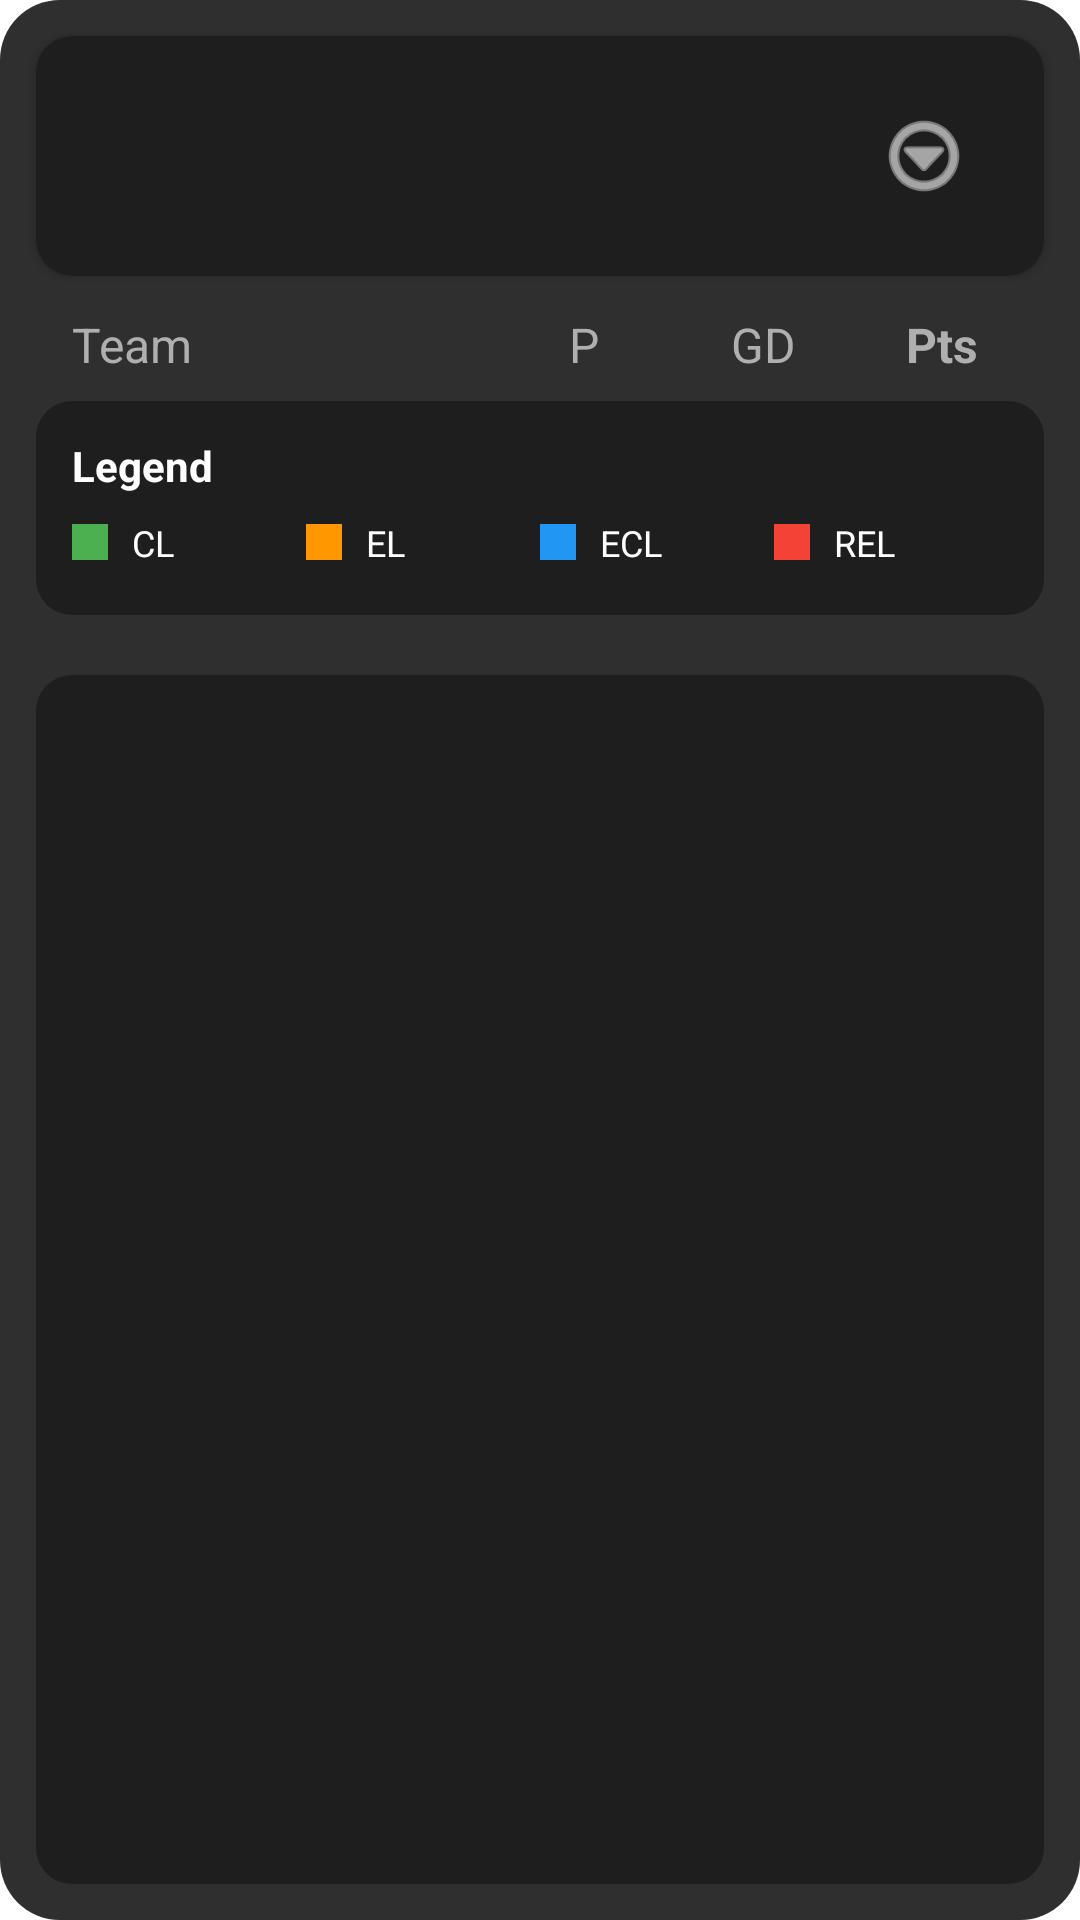

Write the Android layout XML for this screen, with the resource values it uses.
<!-- AndroidManifest.xml: application theme Theme.FootyXApp -->
<!-- res/layout/fragment_leagues.xml -->
<?xml version="1.0" encoding="utf-8"?>
<LinearLayout xmlns:android="http://schemas.android.com/apk/res/android"
    xmlns:app="http://schemas.android.com/apk/res-auto"
    xmlns:tools="http://schemas.android.com/tools"
    android:layout_width="match_parent"
    android:layout_height="match_parent"
    android:background="@drawable/black_background"
    android:orientation="vertical"
    android:visibility="visible"
    tools:context=".ui.leagues.Leagues">

    
    <androidx.recyclerview.widget.RecyclerView
        android:id="@+id/recycler_search_results"
        android:layout_width="match_parent"
        android:layout_height="0dp"
        android:layout_weight="1"
        android:visibility="gone"
        app:layoutManager="androidx.recyclerview.widget.LinearLayoutManager"
        tools:listitem="@layout/item_league_search" />

    

    
    <ProgressBar
        android:id="@+id/progress_search"
        android:layout_width="wrap_content"
        android:layout_height="wrap_content"
        android:layout_gravity="center"
        android:layout_marginTop="32dp"
        android:visibility="gone" />

    
    <androidx.cardview.widget.CardView
        android:id="@+id/league_header_card"
        android:layout_width="match_parent"
        android:layout_height="wrap_content"
        android:layout_margin="12dp"
        android:visibility="visible"
        app:cardBackgroundColor="#1E1E1E"
        app:cardCornerRadius="12dp">

        <LinearLayout
            android:layout_width="match_parent"
            android:layout_height="wrap_content"
            android:gravity="center_vertical"
            android:orientation="horizontal"
            android:padding="16dp">

            <ImageView
                android:id="@+id/league_logo"
                android:layout_width="48dp"
                android:layout_height="48dp"
                tools:src="@tools:sample/avatars" />

            <TextView
                android:id="@+id/league_name"
                android:layout_width="0dp"
                android:layout_height="wrap_content"
                android:layout_marginStart="16dp"
                android:layout_weight="1"
                android:textColor="@android:color/white"
                android:textSize="20sp"
                android:textStyle="bold"
                tools:text="Ligue 1 - 2023" />

            <ImageButton
                android:id="@+id/btn_toggle_season"
                android:layout_width="wrap_content"
                android:layout_height="wrap_content"
                android:layout_marginStart="8dp"
                android:background="?android:attr/selectableItemBackground"
                android:contentDescription="Toggle season selection"
                android:padding="8dp"
                android:src="@android:drawable/ic_menu_more"
                app:tint="@android:color/white" />
        </LinearLayout>
    </androidx.cardview.widget.CardView>

    
    <androidx.cardview.widget.CardView
        android:id="@+id/season_selection_card"
        android:layout_width="match_parent"
        android:layout_height="wrap_content"
        android:layout_margin="12dp"
        android:visibility="gone"
        app:cardBackgroundColor="#1E1E1E"
        app:cardCornerRadius="12dp">

        <LinearLayout
            android:layout_width="match_parent"
            android:layout_height="wrap_content"
            android:orientation="vertical"
            android:padding="16dp">

            <TextView
                android:layout_width="wrap_content"
                android:layout_height="wrap_content"
                android:layout_marginBottom="12dp"
                android:text="@string/leagues_select_season"
                android:textColor="@android:color/white"
                android:textSize="18sp"
                android:textStyle="bold" />

            <androidx.recyclerview.widget.RecyclerView
                android:id="@+id/recycler_seasons"
                android:layout_width="match_parent"
                android:layout_height="wrap_content"
                android:orientation="horizontal"
                app:layoutManager="androidx.recyclerview.widget.LinearLayoutManager"
                tools:listitem="@layout/item_season" />
        </LinearLayout>
    </androidx.cardview.widget.CardView>

    <ProgressBar
        android:id="@+id/progress_standings"
        android:layout_width="wrap_content"
        android:layout_height="wrap_content"
        android:layout_gravity="center"
        android:layout_marginTop="32dp"
        android:visibility="gone" />

    
    <LinearLayout
        android:id="@+id/standings_header"
        android:layout_width="match_parent"
        android:layout_height="wrap_content"
        android:orientation="horizontal"
        android:paddingStart="16dp"
        android:paddingEnd="16dp"
        android:paddingBottom="8dp"
        android:visibility="visible">

        <TextView
            style="@style/Widget.AppCompat.TextView.SpinnerItem"
            android:layout_width="0dp"
            android:layout_height="wrap_content"
            android:layout_weight="2.5"
            android:text="@string/leagues_column_team"
            android:textColor="#AFAFAF" />

        <TextView
            style="@style/Widget.AppCompat.TextView.SpinnerItem"
            android:layout_width="0dp"
            android:layout_height="wrap_content"
            android:layout_weight="1"
            android:gravity="center"
            android:text="@string/leagues_column_played"
            android:textColor="#AFAFAF" />

        <TextView
            style="@style/Widget.AppCompat.TextView.SpinnerItem"
            android:layout_width="0dp"
            android:layout_height="wrap_content"
            android:layout_weight="1"
            android:gravity="center"
            android:text="@string/leagues_column_goal_difference"
            android:textColor="#AFAFAF" />

        <TextView
            style="@style/Widget.AppCompat.TextView.SpinnerItem"
            android:layout_width="0dp"
            android:layout_height="wrap_content"
            android:layout_weight="1"
            android:gravity="center"
            android:text="@string/leagues_column_points"
            android:textColor="#AFAFAF"
            android:textStyle="bold" />
    </LinearLayout>

    
    <include
        android:id="@+id/standings_legend"
        layout="@layout/item_standings_legend"
        android:layout_width="match_parent"
        android:layout_height="wrap_content"
        android:layout_marginStart="12dp"
        android:layout_marginEnd="12dp"
        android:layout_marginBottom="8dp"
        android:visibility="visible" />

    
    <androidx.recyclerview.widget.RecyclerView
        android:id="@+id/standings_recycler_view"
        android:layout_width="match_parent"
        android:layout_height="0dp"
        android:layout_margin="12dp"
        android:layout_weight="1"
        android:background="@drawable/item_background"
        android:visibility="visible"
        app:layoutManager="androidx.recyclerview.widget.LinearLayoutManager"
        tools:listitem="@layout/item_standing_row" />

</LinearLayout>
<!-- res/layout/item_league_search.xml (included above) -->
<?xml version="1.0" encoding="utf-8"?>
<androidx.cardview.widget.CardView xmlns:android="http://schemas.android.com/apk/res/android"
    xmlns:app="http://schemas.android.com/apk/res-auto"
    xmlns:tools="http://schemas.android.com/tools"
    android:layout_width="match_parent"
    android:layout_height="wrap_content"
    android:layout_margin="8dp"
    app:cardBackgroundColor="#1E1E1E"
    app:cardCornerRadius="8dp"
    app:cardElevation="2dp">

    <LinearLayout
        android:layout_width="match_parent"
        android:layout_height="wrap_content"
        android:gravity="center_vertical"
        android:orientation="horizontal"
        android:padding="12dp">

        <ImageView
            android:id="@+id/imgLeagueLogo"
            android:layout_width="48dp"
            android:layout_height="48dp"
            android:contentDescription="League Logo"
            tools:src="@tools:sample/avatars" />

        <LinearLayout
            android:layout_width="0dp"
            android:layout_height="wrap_content"
            android:layout_marginStart="12dp"
            android:layout_weight="1"
            android:orientation="vertical">

            <TextView
                android:id="@+id/txtLeagueName"
                android:layout_width="wrap_content"
                android:layout_height="wrap_content"
                android:textColor="@android:color/white"
                android:textSize="16sp"
                android:textStyle="bold"
                tools:text="Premier League" />

            <TextView
                android:id="@+id/txtLeagueCountry"
                android:layout_width="wrap_content"
                android:layout_height="wrap_content"
                android:layout_marginTop="2dp"
                android:textColor="#AFAFAF"
                android:textSize="14sp"
                tools:text="England" />

            <TextView
                android:id="@+id/txtLeagueSeasons"
                android:layout_width="wrap_content"
                android:layout_height="wrap_content"
                android:layout_marginTop="2dp"
                android:textColor="#AFAFAF"
                android:textSize="12sp"
                tools:text="Seasons: 2023, 2022, 2021" />
        </LinearLayout>
    </LinearLayout>

</androidx.cardview.widget.CardView>
<!-- res/layout/item_season.xml (included above) -->
<?xml version="1.0" encoding="utf-8"?>
<androidx.cardview.widget.CardView xmlns:android="http://schemas.android.com/apk/res/android"
    xmlns:app="http://schemas.android.com/apk/res-auto"
    xmlns:tools="http://schemas.android.com/tools"
    android:layout_width="80dp"
    android:layout_height="wrap_content"
    android:layout_margin="4dp"
    app:cardBackgroundColor="#1E1E1E"
    app:cardCornerRadius="8dp"
    app:cardElevation="2dp">

    <TextView
        android:id="@+id/txtSeason"
        android:layout_width="match_parent"
        android:layout_height="wrap_content"
        android:gravity="center"
        android:padding="12dp"
        android:textColor="@android:color/white"
        android:textSize="16sp"
        android:textStyle="bold"
        tools:text="2023" />

</androidx.cardview.widget.CardView>
<!-- res/layout/item_standings_legend.xml (included above) -->
<?xml version="1.0" encoding="utf-8"?>
<LinearLayout xmlns:android="http://schemas.android.com/apk/res/android"
    android:layout_width="match_parent"
    android:layout_height="wrap_content"
    android:orientation="vertical"
    android:background="@drawable/item_background"
    android:padding="12dp">

    <TextView
        android:layout_width="wrap_content"
        android:layout_height="wrap_content"
        android:text="@string/standings_legend_title"
        android:textColor="@android:color/white"
        android:textSize="14sp"
        android:textStyle="bold"
        android:layout_marginBottom="8dp" />

    <LinearLayout
        android:layout_width="match_parent"
        android:layout_height="wrap_content"
        android:orientation="horizontal"
        android:layout_marginBottom="4dp">

        
        <LinearLayout
            android:layout_width="0dp"
            android:layout_height="wrap_content"
            android:layout_weight="1"
            android:orientation="horizontal"
            android:gravity="center_vertical">

            <View
                android:layout_width="12dp"
                android:layout_height="12dp"
                android:background="#4CAF50"
                android:layout_marginEnd="8dp" />

            <TextView
                android:layout_width="wrap_content"
                android:layout_height="wrap_content"
                android:text="@string/standings_cl_label"
                android:textColor="@android:color/white"
                android:textSize="12sp" />
        </LinearLayout>

        
        <LinearLayout
            android:layout_width="0dp"
            android:layout_height="wrap_content"
            android:layout_weight="1"
            android:orientation="horizontal"
            android:gravity="center_vertical">

            <View
                android:layout_width="12dp"
                android:layout_height="12dp"
                android:background="#FF9800"
                android:layout_marginEnd="8dp" />

            <TextView
                android:layout_width="wrap_content"
                android:layout_height="wrap_content"
                android:text="@string/standings_el_label"
                android:textColor="@android:color/white"
                android:textSize="12sp" />
        </LinearLayout>

        
        <LinearLayout
            android:layout_width="0dp"
            android:layout_height="wrap_content"
            android:layout_weight="1"
            android:orientation="horizontal"
            android:gravity="center_vertical">

            <View
                android:layout_width="12dp"
                android:layout_height="12dp"
                android:background="#2196F3"
                android:layout_marginEnd="8dp" />

            <TextView
                android:layout_width="wrap_content"
                android:layout_height="wrap_content"
                android:text="@string/standings_ecl_label"
                android:textColor="@android:color/white"
                android:textSize="12sp" />
        </LinearLayout>

        
        <LinearLayout
            android:layout_width="0dp"
            android:layout_height="wrap_content"
            android:layout_weight="1"
            android:orientation="horizontal"
            android:gravity="center_vertical">

            <View
                android:layout_width="12dp"
                android:layout_height="12dp"
                android:background="#F44336"
                android:layout_marginEnd="8dp" />

            <TextView
                android:layout_width="wrap_content"
                android:layout_height="wrap_content"
                android:text="@string/standings_rel_label"
                android:textColor="@android:color/white"
                android:textSize="12sp" />
        </LinearLayout>

    </LinearLayout>

</LinearLayout>
<!-- res/layout/item_standing_row.xml (included above) -->
<?xml version="1.0" encoding="utf-8"?>
<LinearLayout xmlns:android="http://schemas.android.com/apk/res/android"
    xmlns:tools="http://schemas.android.com/tools"
    android:layout_width="match_parent"
    android:layout_height="wrap_content"
    android:background="#001E1E1E"
    android:gravity="center_vertical"
    android:orientation="horizontal"
    android:paddingStart="16dp"
    android:paddingTop="12dp"
    android:paddingEnd="16dp"
    android:paddingBottom="12dp">

    <View
        android:id="@+id/rank_indicator"
        android:layout_width="4dp"
        android:layout_height="24dp"
        android:background="#4CAF50" />

    <TextView
        android:id="@+id/text_rank"
        style="@style/Widget.AppCompat.TextView.SpinnerItem"
        android:layout_width="40dp"
        android:layout_height="wrap_content"
        android:gravity="center"
        android:textColor="@android:color/white"
        android:textStyle="bold"
        tools:text="10" />

    <ImageView
        android:id="@+id/team_logo_row"
        android:layout_width="24dp"
        android:layout_height="24dp"
        android:layout_marginStart="4dp"
        tools:src="@tools:sample/avatars" />

    <TextView
        android:id="@+id/team_name_row"
        style="@style/Widget.AppCompat.TextView.SpinnerItem"
        android:layout_width="0dp"
        android:layout_height="wrap_content"
        android:layout_marginStart="8dp"
        android:layout_weight="2.5"
        android:textColor="@android:color/white"
        tools:text="Paris Saint Germain" />

    <TextView
        android:id="@+id/text_played_row"
        style="@style/Widget.AppCompat.TextView.SpinnerItem"
        android:layout_width="0dp"
        android:layout_height="wrap_content"
        android:layout_weight="1"
        android:gravity="center"
        android:textColor="@android:color/white"
        tools:text="34" />

    <TextView
        android:id="@+id/text_goals_diff_row"
        style="@style/Widget.AppCompat.TextView.SpinnerItem"
        android:layout_width="0dp"
        android:layout_height="wrap_content"
        android:layout_weight="1"
        android:gravity="center"
        android:textColor="@android:color/white"
        tools:text="+48" />

    <TextView
        android:id="@+id/text_points_row"
        style="@style/Widget.AppCompat.TextView.SpinnerItem"
        android:layout_width="0dp"
        android:layout_height="wrap_content"
        android:layout_weight="1"
        android:gravity="center"
        android:textColor="@android:color/white"
        android:textStyle="bold"
        tools:text="76" />

</LinearLayout>
<!-- resources referenced by this layout -->
<resources>
  <!-- drawable black_background (drawable) -->
  <?xml version="1.0" encoding="utf-8"?>
  <shape xmlns:android="http://schemas.android.com/apk/res/android"
      android:shape="rectangle">
  
      <solid android:color="@color/black_FootyX" />
  
      <corners
          android:topLeftRadius="20dp"
          android:topRightRadius="20dp"
          android:bottomLeftRadius="20dp"
          android:bottomRightRadius="20dp"/>
  
  </shape>
  <!-- drawable item_background (drawable) -->
  <?xml version="1.0" encoding="utf-8"?>
  <shape xmlns:android="http://schemas.android.com/apk/res/android"
      android:shape="rectangle">
  
      <solid android:color="#1E1E1E" />
  
      <corners
          android:topLeftRadius="12dp"
          android:topRightRadius="12dp"
          android:bottomLeftRadius="12dp"
          android:bottomRightRadius="12dp"/>
  
  </shape>
  <string name="leagues_column_goal_difference">GD</string>
  <string name="leagues_column_played">P</string>
  <string name="leagues_column_points">Pts</string>
  <string name="leagues_column_team">Team</string>
  <string name="leagues_select_season">Select Season</string>
  <string name="standings_cl_label">CL</string>
  <string name="standings_ecl_label">ECL</string>
  <string name="standings_el_label">EL</string>
  <string name="standings_legend_title">Legend</string>
  <string name="standings_rel_label">REL</string>
  <style name="Theme.FootyXApp" parent="Theme.MaterialComponents.DayNight.NoActionBar">
          
          <item name="colorPrimary">@color/purple_500</item>
          <item name="colorPrimaryVariant">@color/purple_700</item>
          <item name="colorOnPrimary">@color/white</item>
          
          <item name="colorSecondary">@color/teal_200</item>
          <item name="colorSecondaryVariant">@color/teal_700</item>
          <item name="colorOnSecondary">@color/black</item>
          
          <item name="android:statusBarColor">?attr/colorPrimaryVariant</item>
          
      </style>
  <color name="black_FootyX">#F2242424</color>
  <color name="purple_500">#FF6200EE</color>
  <color name="purple_700">#FF3700B3</color>
  <color name="white">#FFFFFFFF</color>
  <color name="teal_200">#FF03DAC5</color>
  <color name="teal_700">#FF018786</color>
  <color name="black">#FF000000</color>
</resources>
